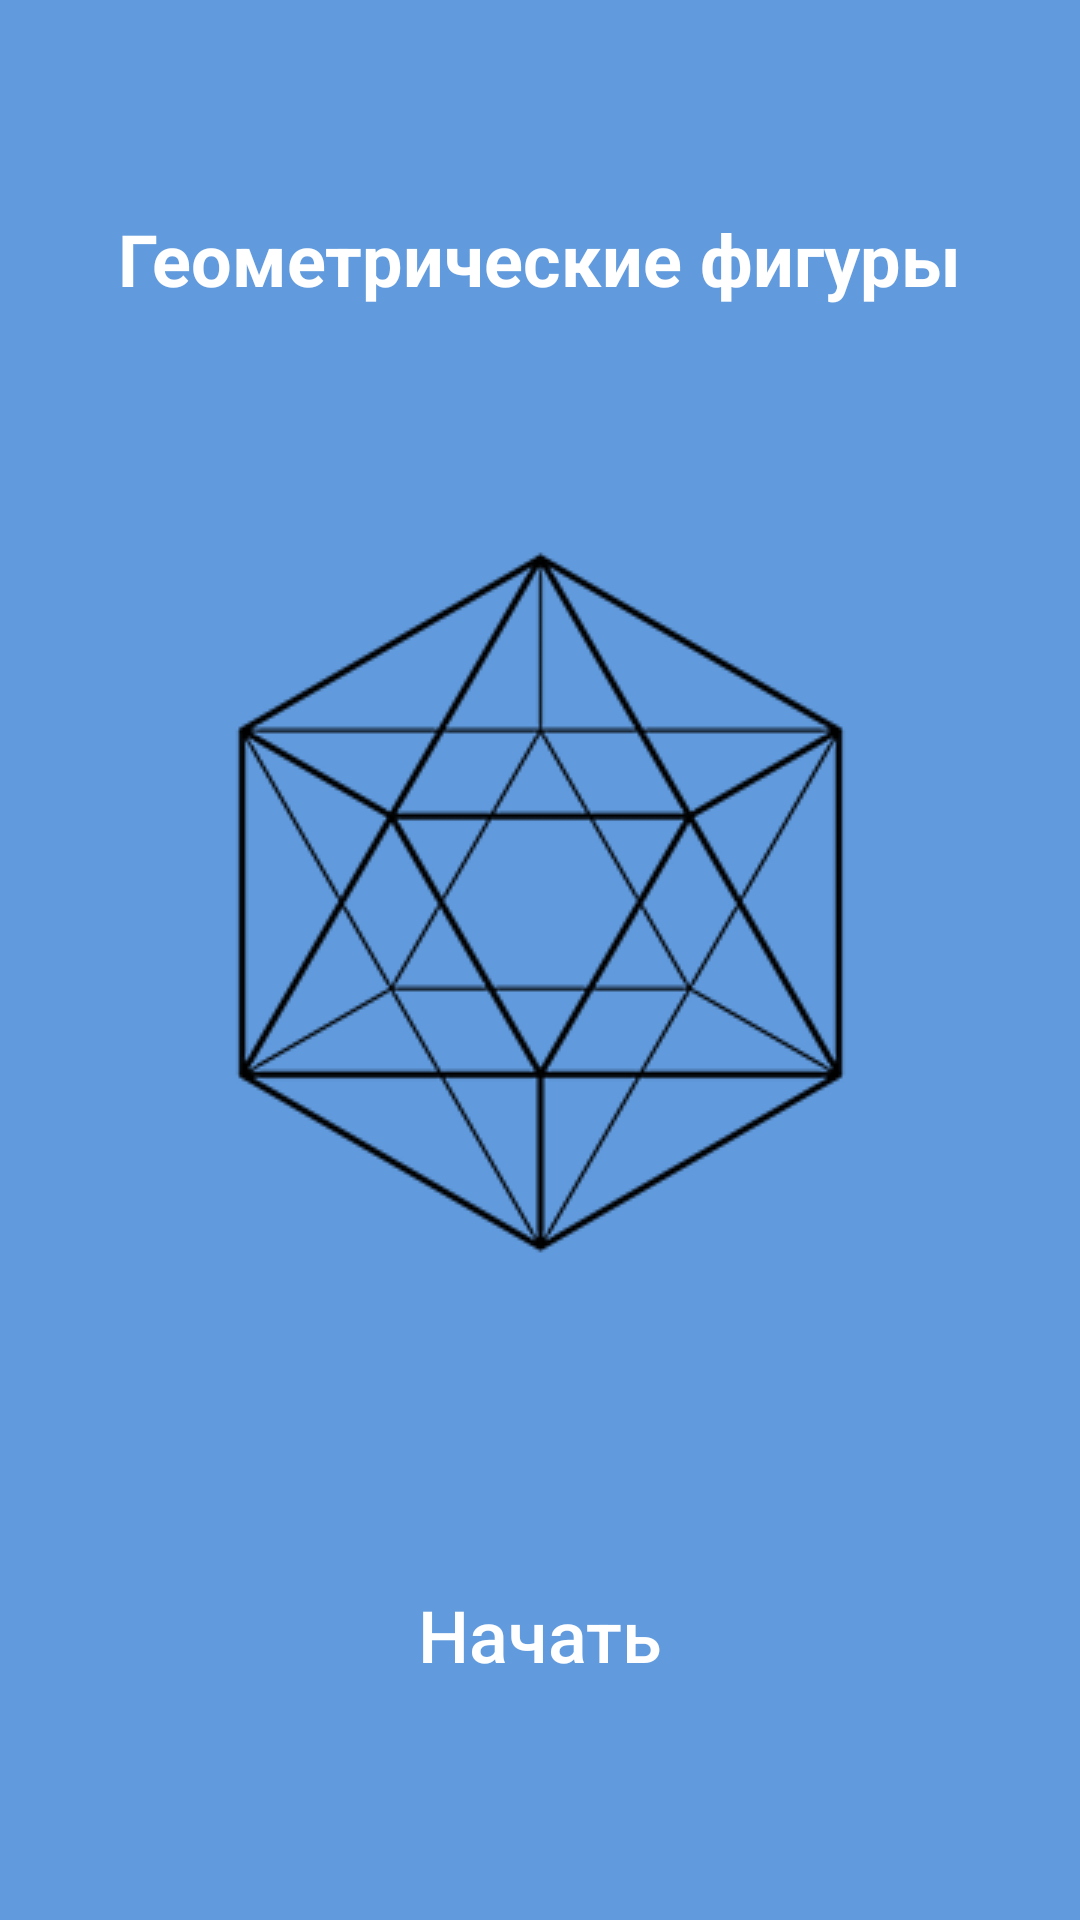

Here is an Android app screen rendered from its layout file. Give the layout XML and the strings, colors and styles it references.
<!-- AndroidManifest.xml: application theme Theme.YakovlevaAN0102 -->
<!-- res/layout/activity_first.xml -->
<?xml version="1.0" encoding="utf-8"?>
<androidx.constraintlayout.widget.ConstraintLayout xmlns:android="http://schemas.android.com/apk/res/android"
    xmlns:app="http://schemas.android.com/apk/res-auto"
    xmlns:tools="http://schemas.android.com/tools"
    android:id="@+id/main"
    android:layout_width="match_parent"
    android:layout_height="match_parent"
    tools:context=".FirstActivity"
    android:background="@color/blue">

    <TextView
        android:id="@+id/title"
        android:layout_width="wrap_content"
        android:layout_height="wrap_content"
        android:text="@string/app_name"
        android:textColor="@color/white"
        android:textSize="24sp"
        android:textStyle="bold"
        app:layout_constraintLeft_toLeftOf="parent"
        app:layout_constraintRight_toRightOf="parent"
        app:layout_constraintTop_toTopOf="parent"
        android:layout_marginTop="70dp"/>

    <ImageView
        android:layout_width="wrap_content"
        android:layout_height="wrap_content"
        android:src="@drawable/main"
        app:layout_constraintLeft_toLeftOf="parent"
        app:layout_constraintRight_toRightOf="parent"
        app:layout_constraintTop_toBottomOf="@+id/title"
        android:layout_marginTop="72dp"/>
    
    <Button
        android:id="@+id/start_btn"
        android:layout_width="330dp"
        android:layout_height="50dp"
        android:text="@string/start"
        android:textSize="24sp"
        android:textColor="@color/white"
        android:background="@drawable/btn"
        android:textAllCaps="false"
        app:layout_constraintLeft_toLeftOf="parent"
        app:layout_constraintRight_toRightOf="parent"
        app:layout_constraintBottom_toBottomOf="parent"
        android:layout_marginBottom="70dp"
        />


</androidx.constraintlayout.widget.ConstraintLayout>
<!-- resources referenced by this layout -->
<resources>
  <color name="blue">#619BDE</color>
  <color name="white">#FFFFFFFF</color>
  <!-- drawable main: png bitmap (drawable, 15536 bytes) -->
  <string name="app_name">Геометрические фигуры</string>
  <string name="start">Начать</string>
  <style name="Theme.YakovlevaAN0102" parent="Base.Theme.YakovlevaAN0102" />
  <style name="Base.Theme.YakovlevaAN0102" parent="Theme.AppCompat.DayNight.NoActionBar">
          
          
      </style>
</resources>
